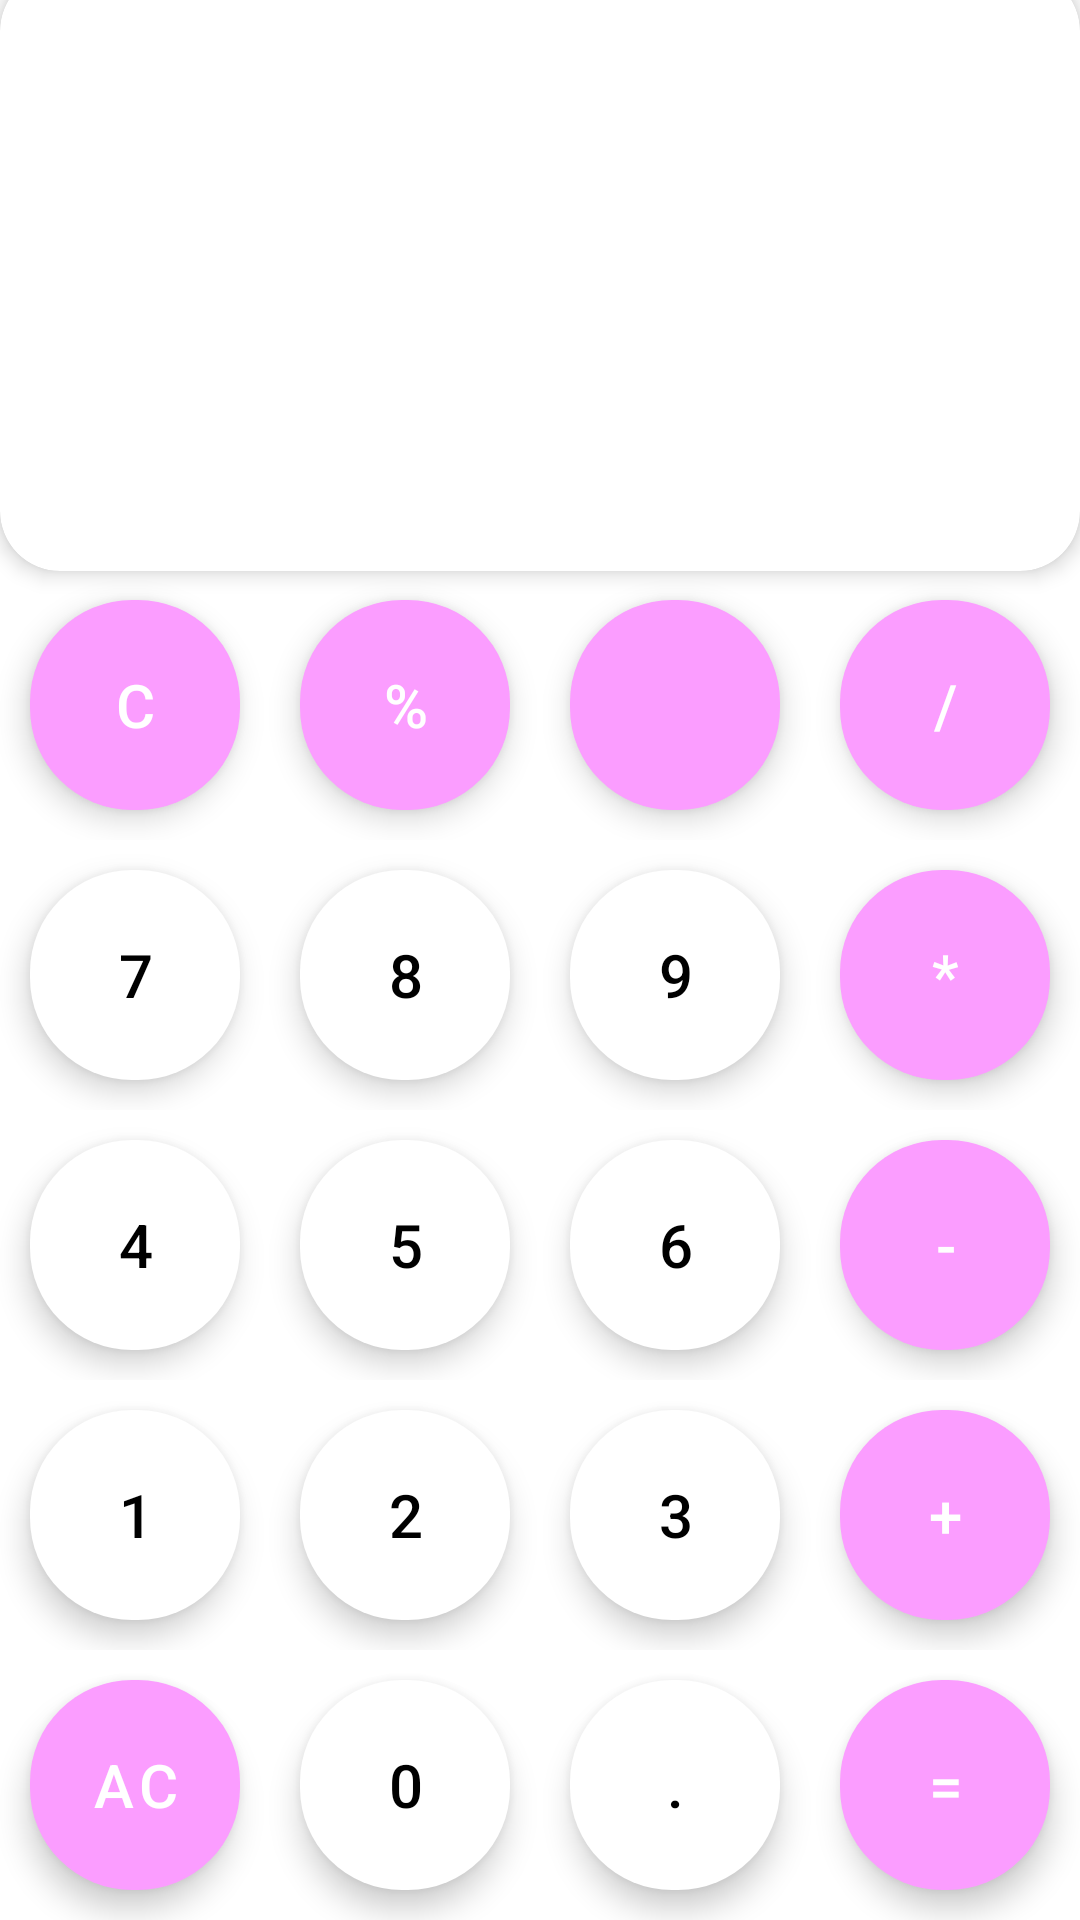

Layout XML and referenced resources for this Android screen:
<!-- AndroidManifest.xml: application theme Theme.Calculator_Design -->
<!-- res/layout/activity_main.xml -->
<?xml version="1.0" encoding="utf-8"?>
<androidx.constraintlayout.widget.ConstraintLayout xmlns:android="http://schemas.android.com/apk/res/android"
    xmlns:app="http://schemas.android.com/apk/res-auto"
    xmlns:tools="http://schemas.android.com/tools"
    android:layout_width="match_parent"
    android:layout_height="match_parent"
    tools:context=".MainActivity">


    <androidx.cardview.widget.CardView
        android:layout_width="match_parent"
        android:layout_height="200dp"
        app:cardCornerRadius="20dp"
        app:cardElevation="4dp"
        app:layout_constraintEnd_toEndOf="parent"
        app:layout_constraintBottom_toTopOf="@+id/calLinear">

        <RelativeLayout
            android:layout_width="match_parent"
            android:layout_height="match_parent">

            <TextView
                android:layout_width="wrap_content"
                android:layout_height="wrap_content"
                android:layout_alignParentEnd="true"
                android:id="@+id/txtInput"
                android:layout_margin="10dp"
                android:text=""
                android:textColor="@color/black"
                android:textSize="40sp" />
            <TextView
                android:layout_width="wrap_content"
                android:layout_height="wrap_content"
                android:layout_alignParentEnd="true"
                android:id="@+id/txtOutput"
                android:layout_margin="10dp"
                android:layout_below="@+id/txtInput"
                android:text=""
                android:textColor="@color/black"
                android:textSize="60sp" />

        </RelativeLayout>

    </androidx.cardview.widget.CardView>

    <LinearLayout
        android:layout_width="match_parent"
        android:layout_height="wrap_content"
        android:orientation="vertical"
        android:id="@+id/calLinear"
        app:layout_constraintBottom_toBottomOf="parent"
        app:layout_constraintStart_toStartOf="parent">

        <LinearLayout
            android:layout_width="match_parent"
            android:layout_height="wrap_content"
            android:orientation="horizontal"
            android:gravity="center">

            <com.google.android.material.button.MaterialButton
                style="@style/operationButton"
                android:id="@+id/btnC"
                android:text="C"/>
            <com.google.android.material.button.MaterialButton
                style="@style/operationButton"
                android:id="@+id/btnPercentage"
                android:text="%"/>
            <com.google.android.material.button.MaterialButton
                style="@style/operationButton"
                android:id="@+id/btnCancel"
                app:icon="@drawable/ic_baseline_backspace_24"
                app:iconTint="@color/white"
                android:text=""/>
            <com.google.android.material.button.MaterialButton
                style="@style/operationButton"
                android:id="@+id/btnDiv"
                android:text="/"/>

        </LinearLayout>

        <LinearLayout
            android:layout_width="match_parent"
            android:layout_height="wrap_content"
            android:orientation="horizontal"
            android:gravity="center">

            <com.google.android.material.button.MaterialButton
                style="@style/commonButton"
                android:id="@+id/btnSeven"
                android:text="7"/>
            <com.google.android.material.button.MaterialButton
                style="@style/commonButton"
                android:id="@+id/btnEigth"
                android:text="8"/>
            <com.google.android.material.button.MaterialButton
                style="@style/commonButton"
                android:id="@+id/btnNine"
                android:text="9"/>
            <com.google.android.material.button.MaterialButton
                style="@style/operationButton"
                android:id="@+id/btnMul"
                android:text="*"/>

        </LinearLayout>

        <LinearLayout
            android:layout_width="match_parent"
            android:layout_height="wrap_content"
            android:orientation="horizontal"
            android:gravity="center">

            <com.google.android.material.button.MaterialButton
                style="@style/commonButton"
                android:id="@+id/btnFour"
                android:text="4"/>
            <com.google.android.material.button.MaterialButton
                style="@style/commonButton"
                android:id="@+id/btnFive"
                android:text="5"/>
            <com.google.android.material.button.MaterialButton
                style="@style/commonButton"
                android:id="@+id/btnSix"
                android:text="6"/>
            <com.google.android.material.button.MaterialButton
                style="@style/operationButton"
                android:id="@+id/btnSub"
                android:text="-"/>

        </LinearLayout>

        <LinearLayout
            android:layout_width="match_parent"
            android:layout_height="wrap_content"
            android:orientation="horizontal"
            android:gravity="center">

            <com.google.android.material.button.MaterialButton
                style="@style/commonButton"
                android:id="@+id/btnOne"
                android:text="1"/>
            <com.google.android.material.button.MaterialButton
                style="@style/commonButton"
                android:id="@+id/btnTwo"
                android:text="2"/>
            <com.google.android.material.button.MaterialButton
                style="@style/commonButton"
                android:id="@+id/btnThree"
                android:text="3"/>
            <com.google.android.material.button.MaterialButton
                style="@style/operationButton"
                android:id="@+id/btnAdd"
                android:text="+"/>

        </LinearLayout>

        <LinearLayout
            android:layout_width="match_parent"
            android:layout_height="wrap_content"
            android:orientation="horizontal"
            android:gravity="center">

            <com.google.android.material.button.MaterialButton
                style="@style/operationButton"
                android:id="@+id/btnAC"
                android:text="AC"/>
            <com.google.android.material.button.MaterialButton
                style="@style/commonButton"
                android:id="@+id/btnZero"
                android:text="0"/>
            <com.google.android.material.button.MaterialButton
                style="@style/commonButton"
                android:id="@+id/btnDot"
                android:text="."/>
            <com.google.android.material.button.MaterialButton
                style="@style/operationButton"
                android:id="@+id/btnEqual"
                android:text="="/>

        </LinearLayout>


    </LinearLayout>

</androidx.constraintlayout.widget.ConstraintLayout>
<!-- resources referenced by this layout -->
<resources>
  <color name="black">#FF000000</color>
  <color name="white">#FFFFFFFF</color>
  <style name="commonButton" parent="Widget.MaterialComponents.ExtendedFloatingActionButton">
  
          <item name="android:layout_height">70dp</item>
          <item name="android:layout_width">70dp</item>
          <item name="cornerRadius">34dp</item>
          <item name="backgroundTint">@color/white</item>
          <item name="android:textSize">20sp</item>
          <item name="android:layout_margin">10dp</item>
  
      </style>
  <style name="operationButton" parent="digitButton">
          <item name="backgroundTint">#FB9DFF</item>
          <item name="android:textColor">@color/white</item>
      </style>
  <style name="Theme.Calculator_Design" parent="Theme.MaterialComponents.DayNight.NoActionBar">
          
          <item name="colorPrimary">@color/purple_500</item>
          <item name="colorPrimaryVariant">@color/purple_700</item>
          <item name="colorOnPrimary">@color/white</item>
          
          <item name="colorSecondary">@color/teal_200</item>
          <item name="colorSecondaryVariant">@color/teal_700</item>
          <item name="colorOnSecondary">@color/black</item>
          
          <item name="android:statusBarColor">?attr/colorPrimaryVariant</item>
          
      </style>
  <style name="digitButton" parent="commonButton">
          <item name="android:textColor">@color/black</item>
      </style>
  <color name="purple_500">#FF6200EE</color>
  <color name="purple_700">#FF3700B3</color>
  <color name="teal_200">#FF03DAC5</color>
  <color name="teal_700">#FF018786</color>
</resources>
